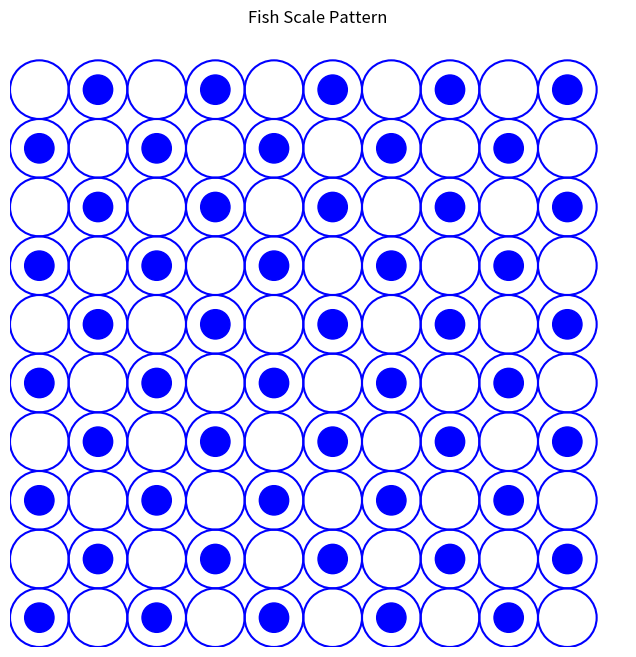

Source code (Python):
import numpy as np
import matplotlib.pyplot as plt

rows, cols = 10, 10
radius = 0.5
def fish_scale_pattern(rows, cols, radius):
    fig, ax = plt.subplots(figsize=(8, 8))
    ax.set_aspect('equal')
    ax.axis('off')

    for i in range(rows):
        for j in range(cols):
            x = j * radius * 2
            y = i * radius * 2
            circle = plt.Circle((x, y), radius, color='blue', fill=False, linewidth=1.5)
            ax.add_artist(circle)

            if (i + j) % 2 == 0:
                scale = plt.Circle((x, y), radius * 0.5, color='blue', fill=True)
                ax.add_artist(scale)

    plt.xlim(-radius, cols * radius * 2)
    plt.ylim(-radius, rows * radius * 2)
    plt.title('Fish Scale Pattern')
    plt.show()

fish_scale_pattern(rows, cols, radius)
